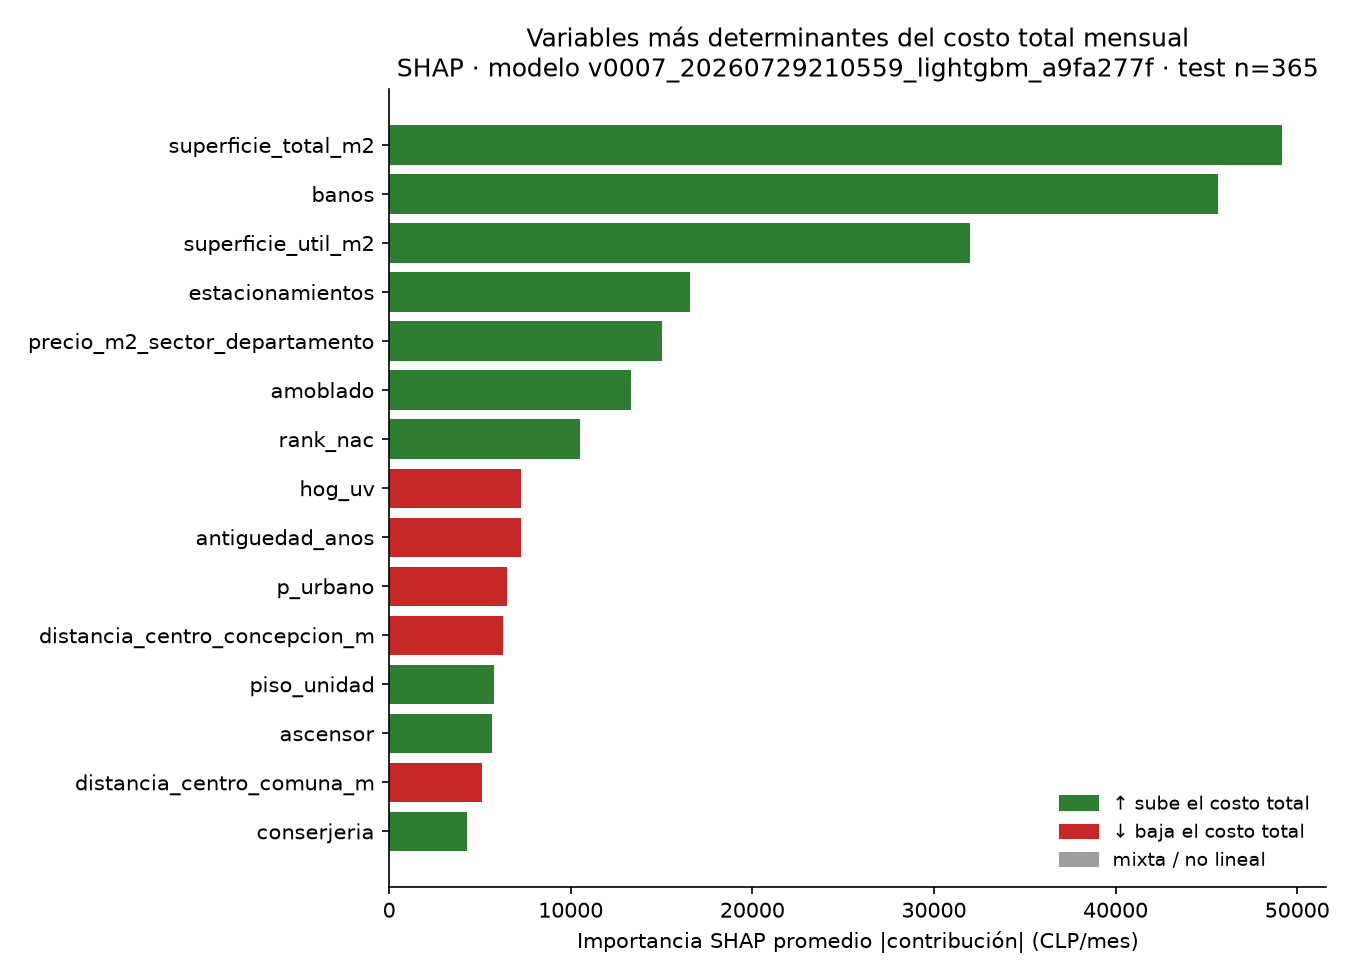

The data file committed next to this chart (first rows):
feature, shap_importancia_clp, direccion_corr, share_pct, direccion
superficie_total_m2, 49154, 0.9502, 18.89, sube el costo total
banos, 45614, 0.979, 17.53, sube el costo total
superficie_util_m2, 31980, 0.9431, 12.29, sube el costo total
estacionamientos, 16593, 0.7653, 6.378, sube el costo total
precio_m2_sector_departamento, 15035, 0.7962, 5.779, sube el costo total
amoblado, 13313, 0.9693, 5.117, sube el costo total
rank_nac, 10505, 0.7133, 4.038, sube el costo total
hog_uv, 7266, -0.5078, 2.793, baja el costo total
antiguedad_anos, 7256, -0.6401, 2.789, baja el costo total
p_urbano, 6488, -0.6292, 2.494, baja el costo total
distancia_centro_concepcion_m, 6253, -0.6562, 2.404, baja el costo total
piso_unidad, 5800, 0.6987, 2.23, sube el costo total
ascensor, 5682, 0.9171, 2.184, sube el costo total
distancia_centro_comuna_m, 5134, -0.1704, 1.974, baja el costo total
conserjeria, 4309, 0.8173, 1.656, sube el costo total
bodegas, 4259, 0.4391, 1.637, sube el costo total
piscina, 3663, 0.8286, 1.408, sube el costo total
cantidad_jardines_infantiles, 3523, 0.9214, 1.354, sube el costo total
ratio_total_util, 3265, 0.08793, 1.255, mixta / no lineal
condominio_cerrado, 3153, 0.8976, 1.212, sube el costo total
cantidad_supermercados, 2448, 0.2307, 0.9411, sube el costo total
nivel_barrio, 1706, 0.7762, 0.6558, sube el costo total
cantidad_colegios, 1502, 0.1101, 0.5773, mixta / no lineal
cantidad_plazas, 1311, 0.1935, 0.5041, sube el costo total
cantidad_clinicas, 1260, 0.1699, 0.4844, sube el costo total
cantidad_paraderos, 1176, -0.6129, 0.452, baja el costo total
cantidad_farmacias, 1097, -0.3116, 0.4217, baja el costo total
tiene_comparables_cercanos, 753.5, -0.5616, 0.2896, baja el costo total
cantidad_universidades, 647, 0.08397, 0.2487, mixta / no lineal
